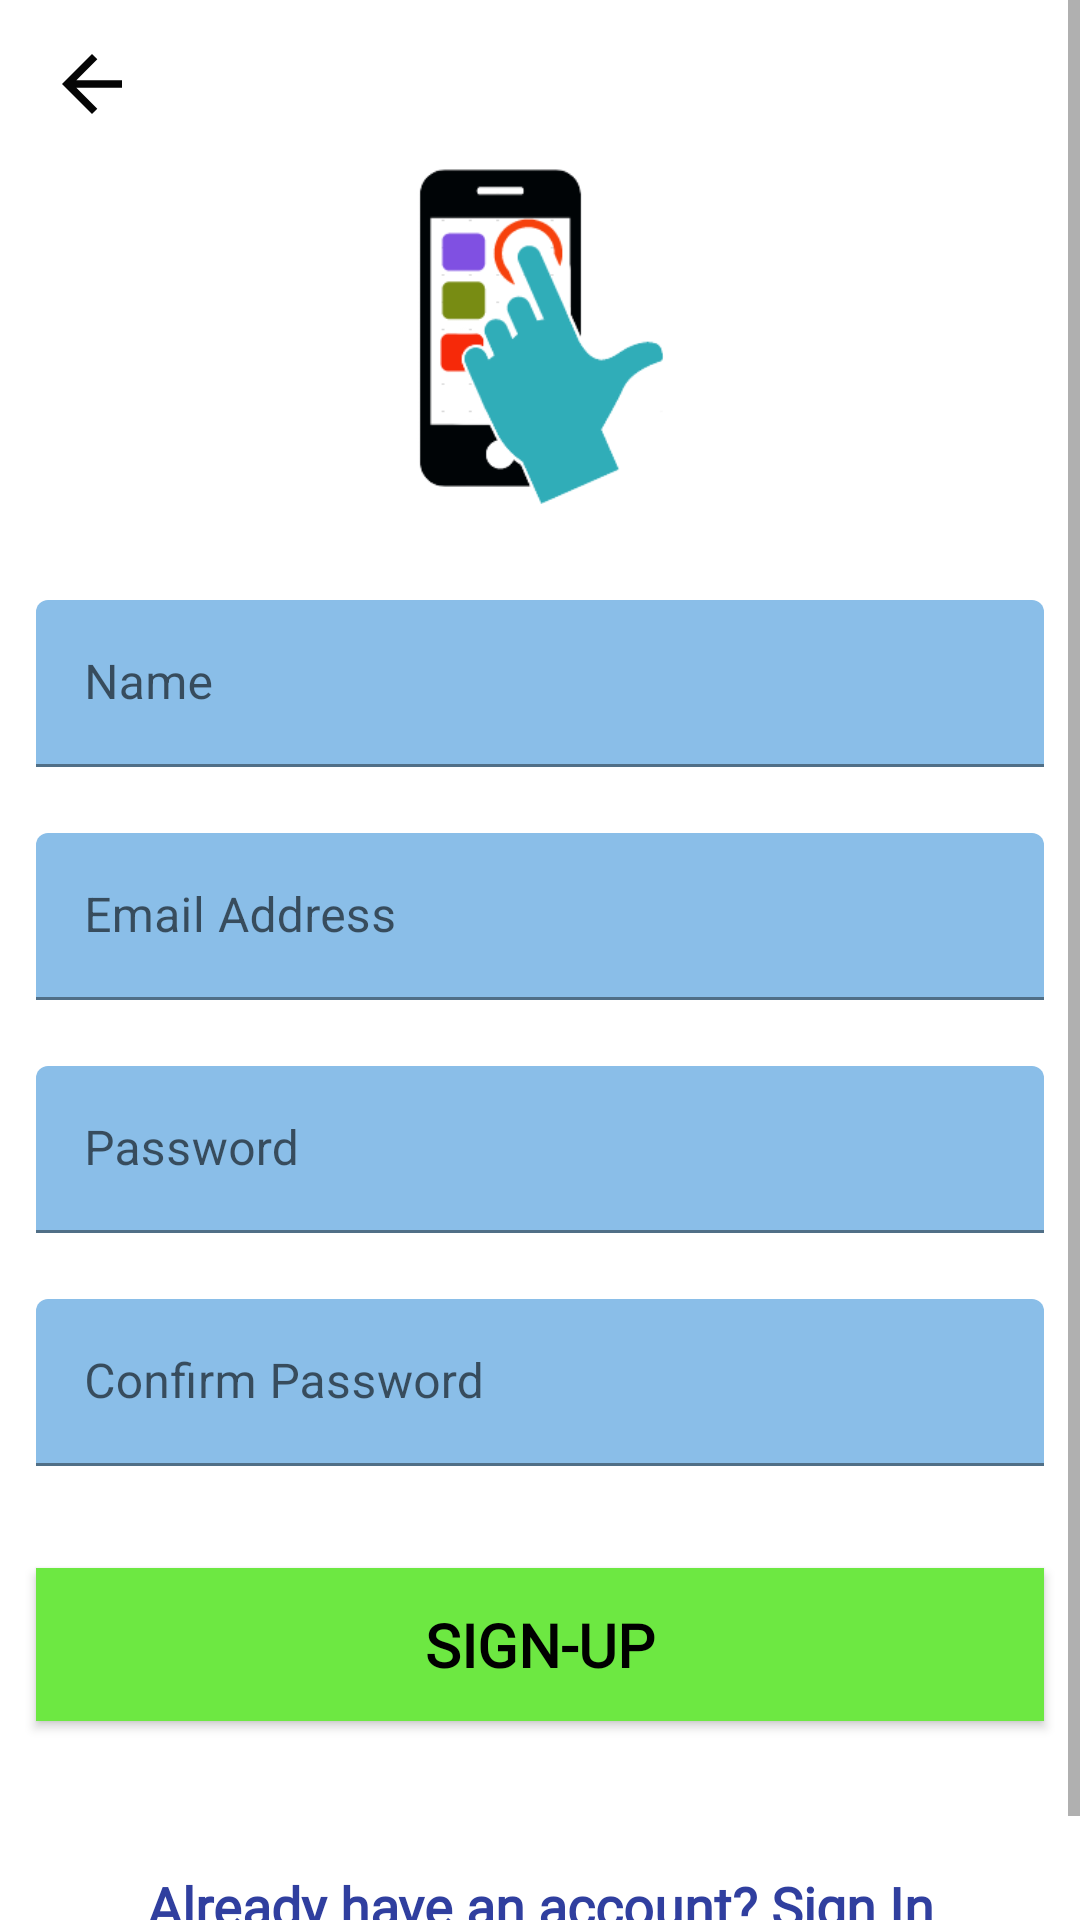

Produce the Android XML layout that renders to this screen, including the resource entries it uses.
<!-- AndroidManifest.xml: application theme Theme.DigitalCardScanner -->
<!-- res/layout/activity_sign_up.xml -->
<?xml version="1.0" encoding="utf-8"?>
<ScrollView xmlns:android="http://schemas.android.com/apk/res/android"
    android:layout_width="fill_parent"
    android:layout_height="fill_parent"
    android:background="#FFFF"
    android:fitsSystemWindows="true">

    <LinearLayout
        android:layout_width="match_parent"
        android:layout_height="wrap_content"
        android:orientation="vertical">
        <RelativeLayout
            android:layout_width="match_parent"
            android:layout_height="?actionBarSize">
            <ImageView
                android:id="@+id/back_button"
                android:layout_width="wrap_content"
                android:layout_height="wrap_content"
                android:src="@drawable/back_arrow"
                android:padding="13dp"
                android:layout_centerVertical="true" />
        </RelativeLayout>

        <ImageView
            android:layout_width="188dp"
            android:layout_height="112dp"
            android:layout_gravity="center_horizontal"
            android:layout_marginLeft="12dp"
            android:layout_marginRight="12dp"
            android:layout_marginBottom="14dp"
            android:src="@drawable/logos" />

        <com.google.android.material.textfield.TextInputLayout
            android:layout_width="match_parent"
            android:layout_height="wrap_content"
            android:layout_marginBottom="4dp"
            android:layout_marginLeft="12dp"
            android:layout_marginRight="12dp"
            android:layout_marginTop="18dp">

            <EditText
                android:id="@+id/name"
                android:layout_width="match_parent"
                android:layout_height="wrap_content"
                android:hint="Name"
                android:backgroundTint="#8ABEE8"
                android:textColor="@color/black"
                android:inputType="textPersonName" />
        </com.google.android.material.textfield.TextInputLayout>

        <com.google.android.material.textfield.TextInputLayout
            android:layout_width="match_parent"
            android:layout_height="wrap_content"
            android:layout_marginBottom="4dp"
            android:layout_marginLeft="12dp"
            android:layout_marginRight="12dp"
            android:layout_marginTop="18dp">

            <EditText
                android:id="@+id/email"
                android:layout_width="match_parent"
                android:layout_height="wrap_content"
                android:hint="Email Address"
                android:backgroundTint="#8ABEE8"
                android:textColor="@color/black"
                android:inputType="textEmailAddress" />
        </com.google.android.material.textfield.TextInputLayout>

        <com.google.android.material.textfield.TextInputLayout
            android:layout_width="match_parent"
            android:layout_height="wrap_content"
            android:layout_marginBottom="4dp"
            android:layout_marginLeft="12dp"
            android:layout_marginRight="12dp"
            android:layout_marginTop="18dp">

            <EditText
                android:id="@+id/password"
                android:layout_width="match_parent"
                android:layout_height="wrap_content"
                android:hint="Password"
                android:backgroundTint="#8ABEE8"
                android:textColor="@color/black"
                android:inputType="textPassword" />
        </com.google.android.material.textfield.TextInputLayout>


        
        <com.google.android.material.textfield.TextInputLayout
            android:layout_width="match_parent"
            android:layout_height="wrap_content"
            android:layout_marginBottom="4dp"
            android:layout_marginLeft="12dp"
            android:layout_marginRight="12dp"
            android:layout_marginTop="18dp">

            <EditText
                android:id="@+id/confirm_password"
                android:layout_width="match_parent"
                android:layout_height="wrap_content"
                android:hint="Confirm Password"
                android:backgroundTint="#8ABEE8"
                android:textColor="@color/black"
                android:inputType="textPassword" />
        </com.google.android.material.textfield.TextInputLayout>

        <androidx.appcompat.widget.AppCompatButton
            android:id="@+id/btn_signup"
            android:layout_width="fill_parent"
            android:layout_height="wrap_content"
            android:layout_marginBottom="24dp"
            android:layout_marginTop="30dp"
            android:background="#6DE842"
            android:fontFamily="@font/roboto_light"
            android:layout_marginLeft="12dp"
            android:layout_marginRight="12dp"
            android:textStyle="bold"
            android:padding="12dp"
            android:text="SIGN-UP"
            android:textColor="@color/black"
            android:textSize="20dp" />
        <TextView
            android:id="@+id/link_signin"
            android:layout_width="fill_parent"
            android:layout_height="35dp"
            android:layout_marginBottom="24dp"
            android:layout_marginTop="20dp"
            android:layout_marginLeft="12dp"
            android:layout_marginRight="12dp"
            android:fontFamily="@font/tajawal_regular"
            android:gravity="center"
            android:text="Already have an account? Sign In"
            android:textColor="@color/blue"
            android:textSize="18dip"
            android:textStyle="bold" />
    </LinearLayout>
</ScrollView>
<!-- resources referenced by this layout -->
<resources>
  <color name="black">#FF000000</color>
  <color name="blue">#303f9f</color>
  <!-- drawable back_arrow (drawable) -->
  <vector android:height="35dp" android:tint="#050505"
      android:viewportHeight="24" android:viewportWidth="24"
      android:width="35dp" xmlns:android="http://schemas.android.com/apk/res/android">
      <path android:fillColor="@android:color/white" android:pathData="M20,11H7.83l5.59,-5.59L12,4l-8,8 8,8 1.41,-1.41L7.83,13H20v-2z"/>
  </vector>
  <!-- drawable logos: png bitmap (drawable, 9613 bytes) -->
  <style name="Theme.DigitalCardScanner" parent="Theme.MaterialComponents.Light.NoActionBar">
          
          <item name="colorPrimary">@color/colorPrimary</item>
          <item name="colorPrimaryVariant">@color/design_default_color_primary_variant</item>
          <item name="colorOnPrimary">@color/colorPrimary</item>
          
          <item name="colorSecondary">@color/design_default_color_secondary</item>
          <item name="colorSecondaryVariant">@color/design_default_color_secondary_variant</item>
          <item name="colorOnSecondary">@color/design_default_color_on_secondary</item>
          
          <item name="android:statusBarColor" tools:targetApi="l">?attr/colorPrimaryVariant</item>
          
      </style>
  <color name="colorPrimary">#5DAC81</color>
</resources>
